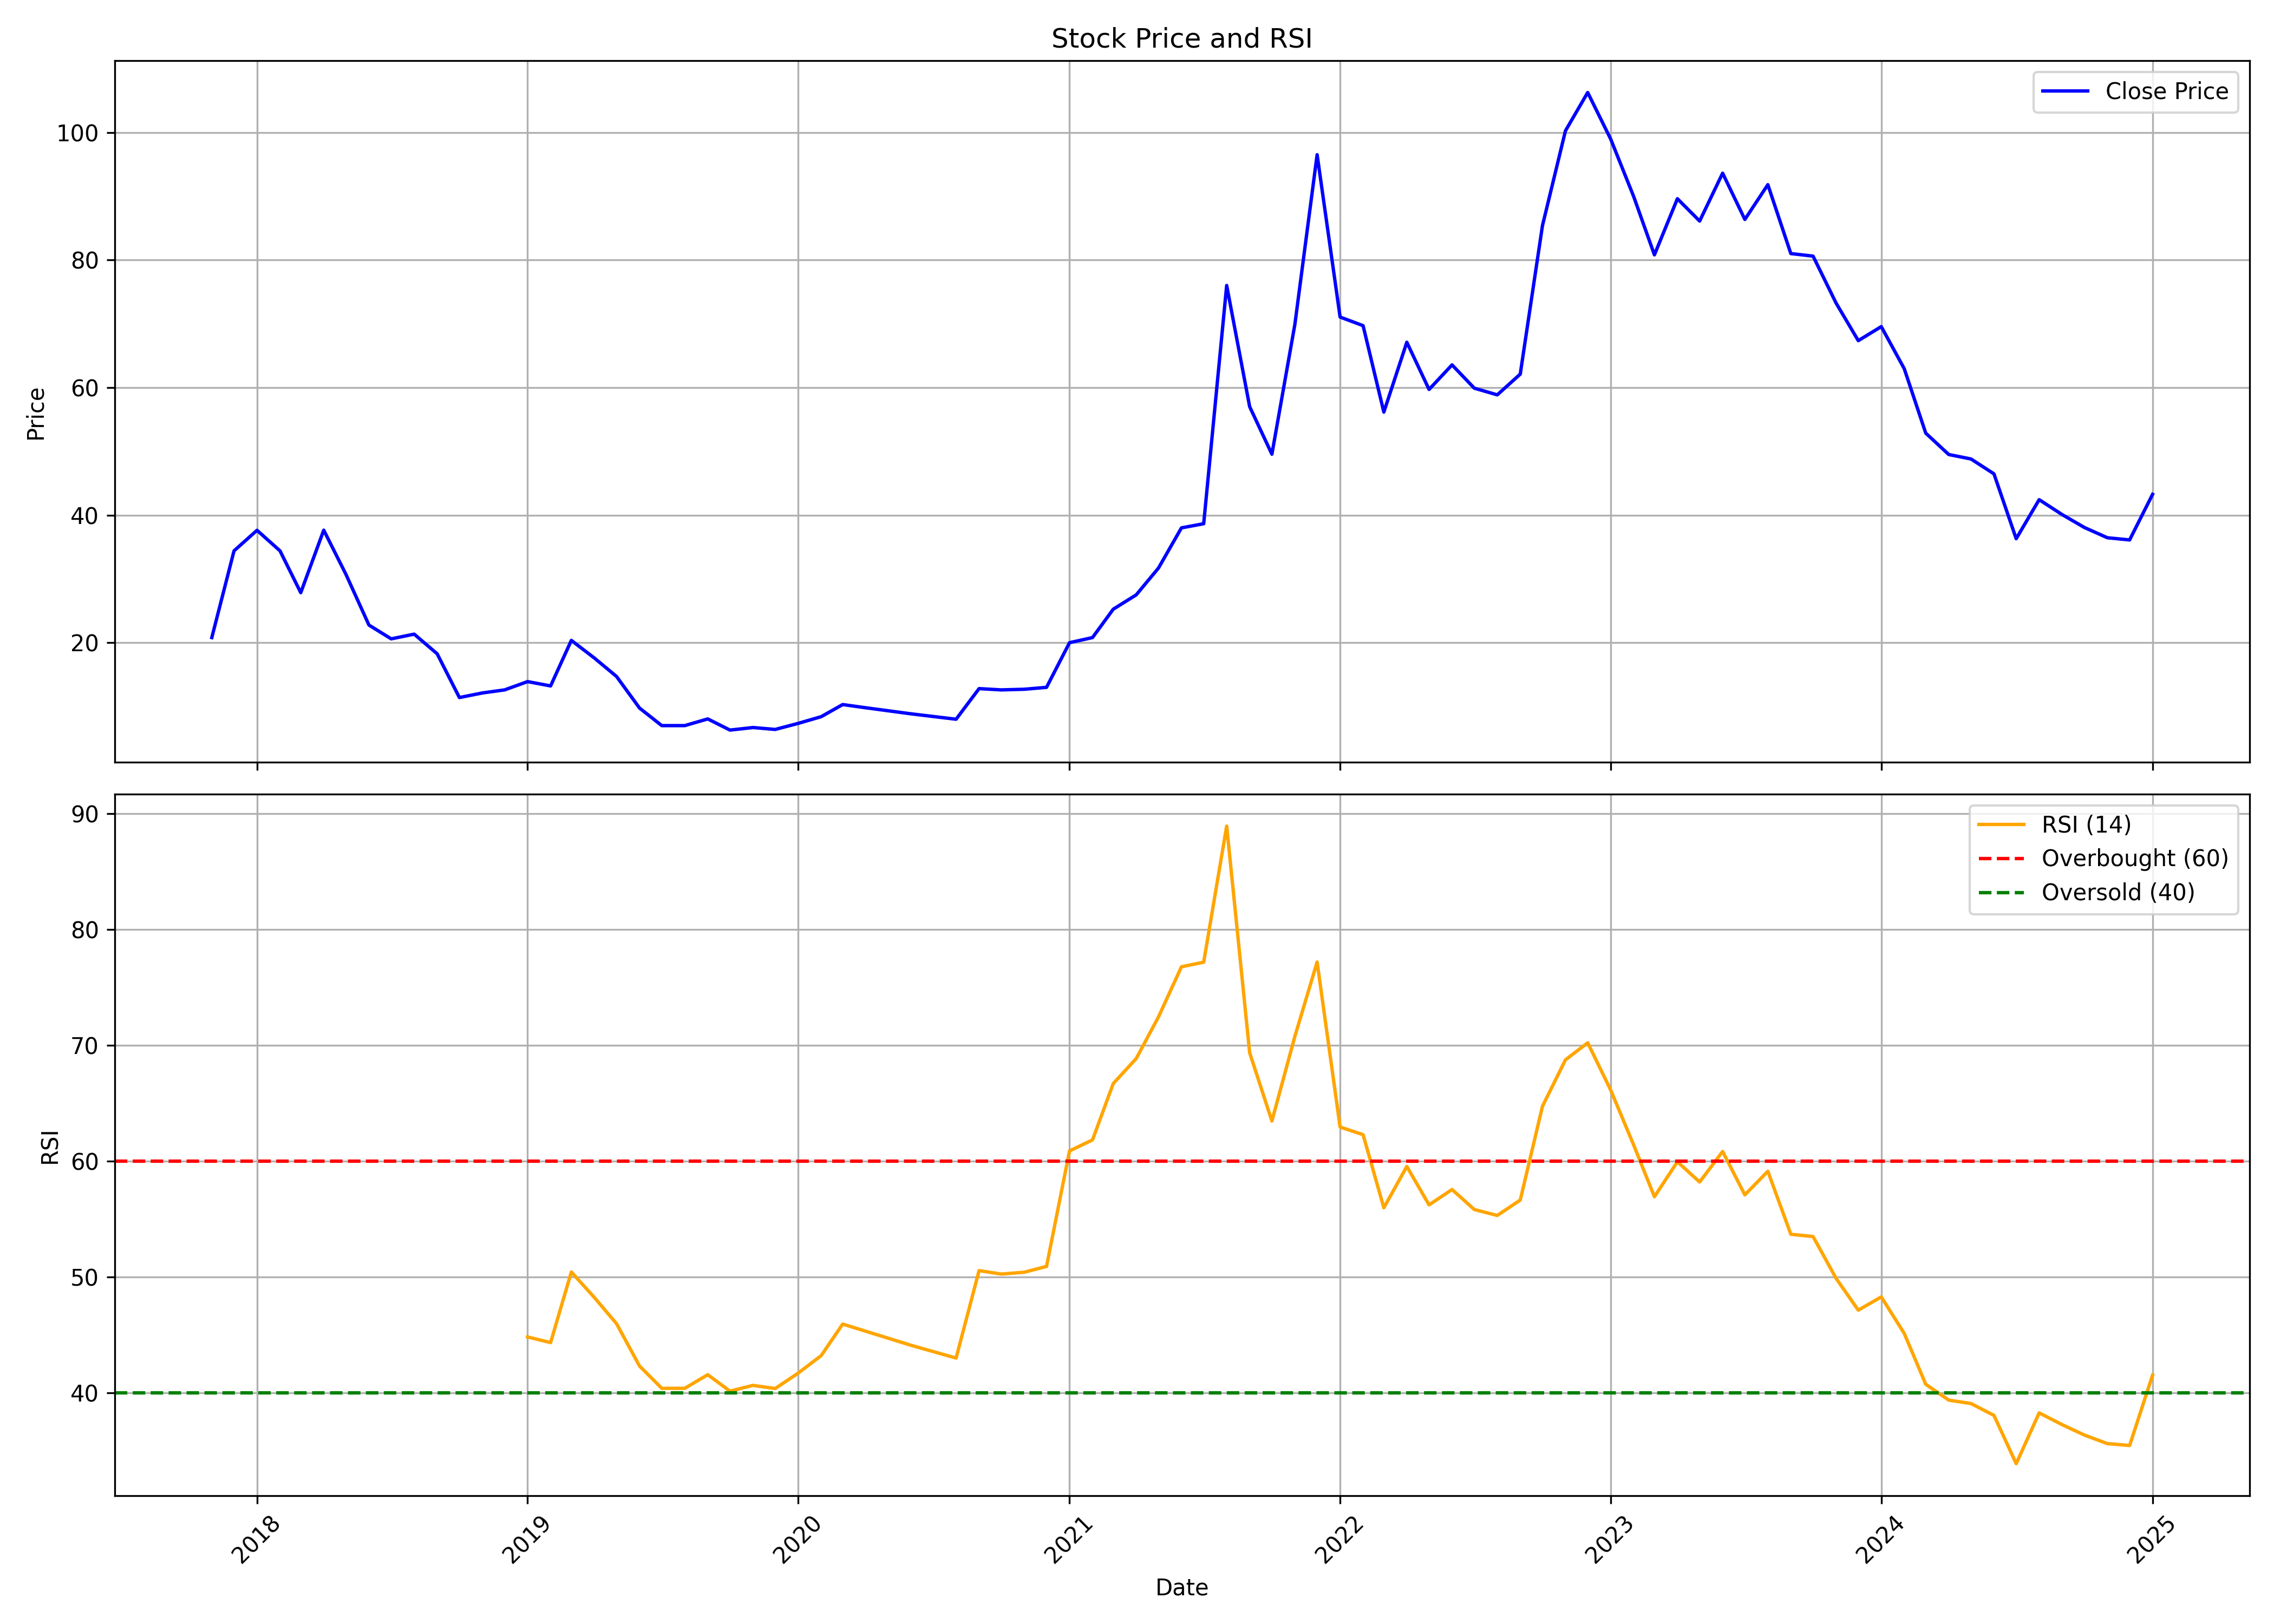

Source data for this figure (header and first rows):
, date, symbol, open, high, low, close, volume, rsi
0, 2017-11-01, JAIPURKURT, 21.98, 21.98, 20.0, 20.8, 70000, 
1, 2017-12-01, JAIPURKURT, 19.64, 36.24, 19.64, 34.4, 585000, 
2, 2018-01-01, JAIPURKURT, 36.0, 46.78, 36.0, 37.62, 535000, 
3, 2018-02-01, JAIPURKURT, 37.2, 37.24, 32.84, 34.4, 325000, 
4, 2018-03-01, JAIPURKURT, 34.2, 35.76, 27.76, 27.84, 530000, 
5, 2018-04-01, JAIPURKURT, 29.22, 37.64, 29.22, 37.64, 205000, 
6, 2018-05-01, JAIPURKURT, 36.0, 37.76, 30.7, 30.7, 90000, 
7, 2018-06-01, JAIPURKURT, 29.18, 29.18, 22.76, 22.76, 35000, 
8, 2018-07-01, JAIPURKURT, 21.64, 21.64, 20.6, 20.6, 10000, 
9, 2018-08-01, JAIPURKURT, 19.58, 21.4, 19.58, 21.34, 30000, 
10, 2018-09-01, JAIPURKURT, 22.4, 22.4, 18.26, 18.26, 70000, 
11, 2018-10-01, JAIPURKURT, 17.36, 17.36, 11.4, 11.4, 220000, 
12, 2018-11-01, JAIPURKURT, 11.94, 13.56, 11.36, 12.12, 145000, 
13, 2018-12-01, JAIPURKURT, 11.6, 12.6, 11.1, 12.6, 85000, 
14, 2019-01-01, JAIPURKURT, 12.16, 14.02, 12.04, 13.9, 165000, 44.82
15, 2019-02-01, JAIPURKURT, 13.3, 14.5, 13.22, 13.22, 15000, 44.33
16, 2019-03-01, JAIPURKURT, 13.88, 21.6, 13.88, 20.36, 165000, 50.43
17, 2019-04-01, JAIPURKURT, 20.92, 22.2, 16.8, 17.6, 210000, 48.23
18, 2019-05-01, JAIPURKURT, 16.75, 16.75, 14.7, 14.7, 35000, 45.96
19, 2019-06-01, JAIPURKURT, 14.0, 14.0, 9.3, 9.75, 95000, 42.31
20, 2019-07-01, JAIPURKURT, 9.3, 9.3, 7.0, 7.0, 70000, 40.39
21, 2019-08-01, JAIPURKURT, 6.65, 7.0, 6.05, 7.0, 55000, 40.39
22, 2019-09-01, JAIPURKURT, 7.35, 8.45, 7.35, 8.05, 35000, 41.56
23, 2019-10-01, JAIPURKURT, 7.65, 7.65, 5.5, 6.3, 75000, 40.14
24, 2019-11-01, JAIPURKURT, 6.0, 6.75, 5.75, 6.7, 55000, 40.64
25, 2019-12-01, JAIPURKURT, 6.4, 6.7, 6.2, 6.4, 115000, 40.37
26, 2020-01-01, JAIPURKURT, 6.4, 7.35, 6.25, 7.35, 175000, 41.7
27, 2020-02-01, JAIPURKURT, 7.35, 8.45, 7.35, 8.4, 40000, 43.21
28, 2020-03-01, JAIPURKURT, 8.7, 11.15, 8.5, 10.3, 95000, 45.93
29, 2020-04-01, JAIPURKURT, 9.8, 9.8, 9.8, 9.8, 5000, 45.32
30, 2020-06-01, JAIPURKURT, 9.4, 9.4, 8.85, 8.85, 35000, 44.11
31, 2020-08-01, JAIPURKURT, 8.45, 8.45, 7.65, 8.0, 35000, 43
32, 2020-09-01, JAIPURKURT, 8.4, 12.8, 8.0, 12.8, 85000, 50.55
33, 2020-10-01, JAIPURKURT, 12.5, 13.9, 12.5, 12.6, 70000, 50.25
34, 2020-11-01, JAIPURKURT, 12.0, 12.7, 12.0, 12.7, 15000, 50.41
35, 2020-12-01, JAIPURKURT, 13.2, 14.0, 12.4, 13.0, 85000, 50.91
36, 2021-01-01, JAIPURKURT, 13.0, 20.0, 13.0, 20.0, 125000, 60.88
37, 2021-02-01, JAIPURKURT, 21.0, 24.3, 19.05, 20.8, 240000, 61.84
38, 2021-03-01, JAIPURKURT, 21.75, 25.25, 21.75, 25.25, 80000, 66.7
39, 2021-04-01, JAIPURKURT, 24.1, 28.9, 21.7, 27.5, 180000, 68.86
40, 2021-05-01, JAIPURKURT, 28.7, 31.7, 28.7, 31.7, 90000, 72.46
41, 2021-06-01, JAIPURKURT, 30.15, 41.5, 28.65, 38.0, 450000, 76.79
42, 2021-07-01, JAIPURKURT, 39.5, 41.0, 33.45, 38.65, 260000, 77.18
43, 2021-08-01, JAIPURKURT, 40.55, 77.45, 40.0, 76.0, 590000, 88.93
44, 2021-09-01, JAIPURKURT, 75.0, 75.95, 53.55, 57.0, 1339806, 69.36
45, 2021-10-01, JAIPURKURT, 56.8, 64.15, 47.05, 49.55, 442131, 63.47
46, 2021-11-01, JAIPURKURT, 48.3, 77.1, 45.15, 69.9, 643712, 70.78
47, 2021-12-01, JAIPURKURT, 73.25, 110.3, 68.25, 96.5, 1043511, 77.2
48, 2022-01-01, JAIPURKURT, 96.8, 101.3, 69.5, 71.05, 296694, 62.95
49, 2022-02-01, JAIPURKURT, 73.8, 86.95, 66.5, 69.7, 174540, 62.29
50, 2022-03-01, JAIPURKURT, 69.4, 73.4, 52.6, 56.15, 169868, 55.97
51, 2022-04-01, JAIPURKURT, 57.95, 78.9, 54.45, 67.1, 295428, 59.54
52, 2022-05-01, JAIPURKURT, 64.9, 66.3, 56.0, 59.7, 161084, 56.23
53, 2022-06-01, JAIPURKURT, 59.0, 92.0, 52.8, 63.55, 1616917, 57.55
54, 2022-07-01, JAIPURKURT, 63.9, 66.35, 59.05, 59.9, 74461, 55.83
55, 2022-08-01, JAIPURKURT, 61.0, 67.4, 56.0, 58.85, 123417, 55.31
56, 2022-09-01, JAIPURKURT, 58.85, 62.5, 50.05, 62.1, 248466, 56.64
57, 2022-10-01, JAIPURKURT, 65.2, 90.75, 61.95, 85.4, 2084920, 64.74
58, 2022-11-01, JAIPURKURT, 89.65, 117.2, 89.65, 100.2, 1970677, 68.75
59, 2022-12-01, JAIPURKURT, 102.8, 114.6, 91.05, 106.2, 427122, 70.22
... 25 more rows
